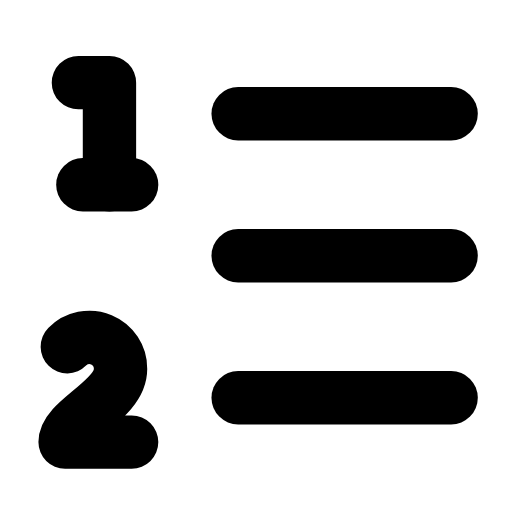
t = 0.00 s
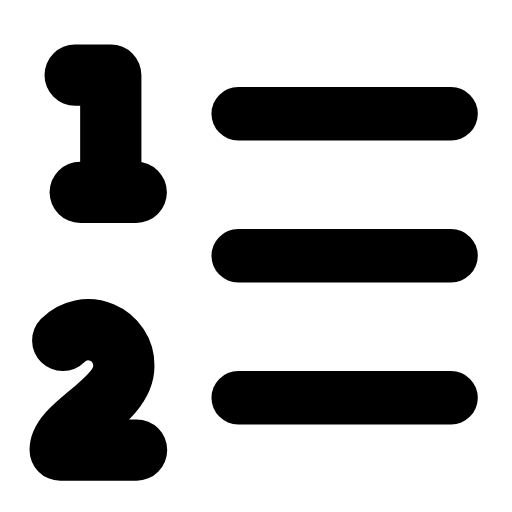
t = 0.28 s
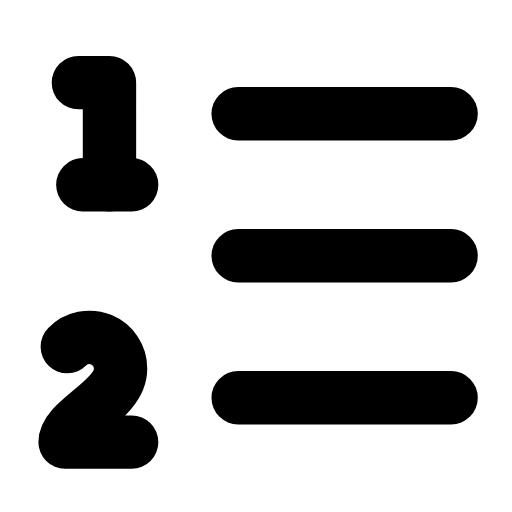
t = 0.56 s
t = 0.83 s: frame unchanged from t = 0.00 s, image omitted
t = 1.12 s: frame unchanged from t = 0.00 s, image omitted
t = 1.42 s: frame unchanged from t = 0.00 s, image omitted

The animated SVG that drew these frames (rendered in a browser with its animation timeline set to each time). Animation: 2 SMIL elements (animateTransform=2); one cycle of 1.70 s, repeats indefinitely.

<svg xmlns="http://www.w3.org/2000/svg" width="24" height="24" viewBox="0 0 24 24" fill="none"><g transform="translate(-0.485 -0.492) scale(1.04)"><line stroke="currentColor" stroke-width="2.404" stroke-linecap="round" stroke-linejoin="round" fill="none" x1="11.2" y1="5.6" x2="20.8" y2="5.6"></line><line stroke="currentColor" stroke-width="2.404" stroke-linecap="round" stroke-linejoin="round" fill="none" x1="11.2" y1="12" x2="20.8" y2="12"></line><line stroke="currentColor" stroke-width="2.404" stroke-linecap="round" stroke-linejoin="round" fill="none" x1="11.2" y1="18.4" x2="20.8" y2="18.4"></line><g transform="translate(5 6.5)"><g><animateTransform attributeName="transform" type="scale" values="1;1;1.18;1;1;1;1;1.18;1;1;1" keyTimes="0;0.135;0.2475;0.36;0.45;0.6;0.66;0.735;0.81;0.9;1" dur="1.7s" repeatCount="indefinite" calcMode="spline" keySplines="0.16 1 0.3 1;0.16 1 0.3 1;0.16 1 0.3 1;0.16 1 0.3 1;0.16 1 0.3 1;0.16 1 0.3 1;0.16 1 0.3 1;0.16 1 0.3 1;0.16 1 0.3 1;0.16 1 0.3 1"/><g transform="translate(-5 -6.5)"><g><path stroke="currentColor" stroke-width="2.404" stroke-linecap="round" stroke-linejoin="round" fill="none" d="M4 4.2L5.4 4.2L5.4 8.8"></path><line stroke="currentColor" stroke-width="2.404" stroke-linecap="round" stroke-linejoin="round" fill="none" x1="4.2" y1="8.8" x2="6.4" y2="8.8"></line></g></g></g></g><g transform="translate(4.9 18)"><g><animateTransform attributeName="transform" type="scale" values="1;1;1.18;1;1;1;1;1.18;1;1;1" keyTimes="0;0.135;0.2475;0.36;0.45;0.6;0.66;0.735;0.81;0.9;1" dur="1.7s" repeatCount="indefinite" calcMode="spline" keySplines="0.16 1 0.3 1;0.16 1 0.3 1;0.16 1 0.3 1;0.16 1 0.3 1;0.16 1 0.3 1;0.16 1 0.3 1;0.16 1 0.3 1;0.16 1 0.3 1;0.16 1 0.3 1;0.16 1 0.3 1"/><g transform="translate(-4.9 -18)"><g><path stroke="currentColor" stroke-width="2.404" stroke-linecap="round" stroke-linejoin="round" fill="none" d="M6.4 20.4L3.4 20.4C3.4 19.4 5.9 18.5 5.9 17.1A1.4 1.4 0 0 0 3.5 16.1"></path></g></g></g></g></g></svg>
